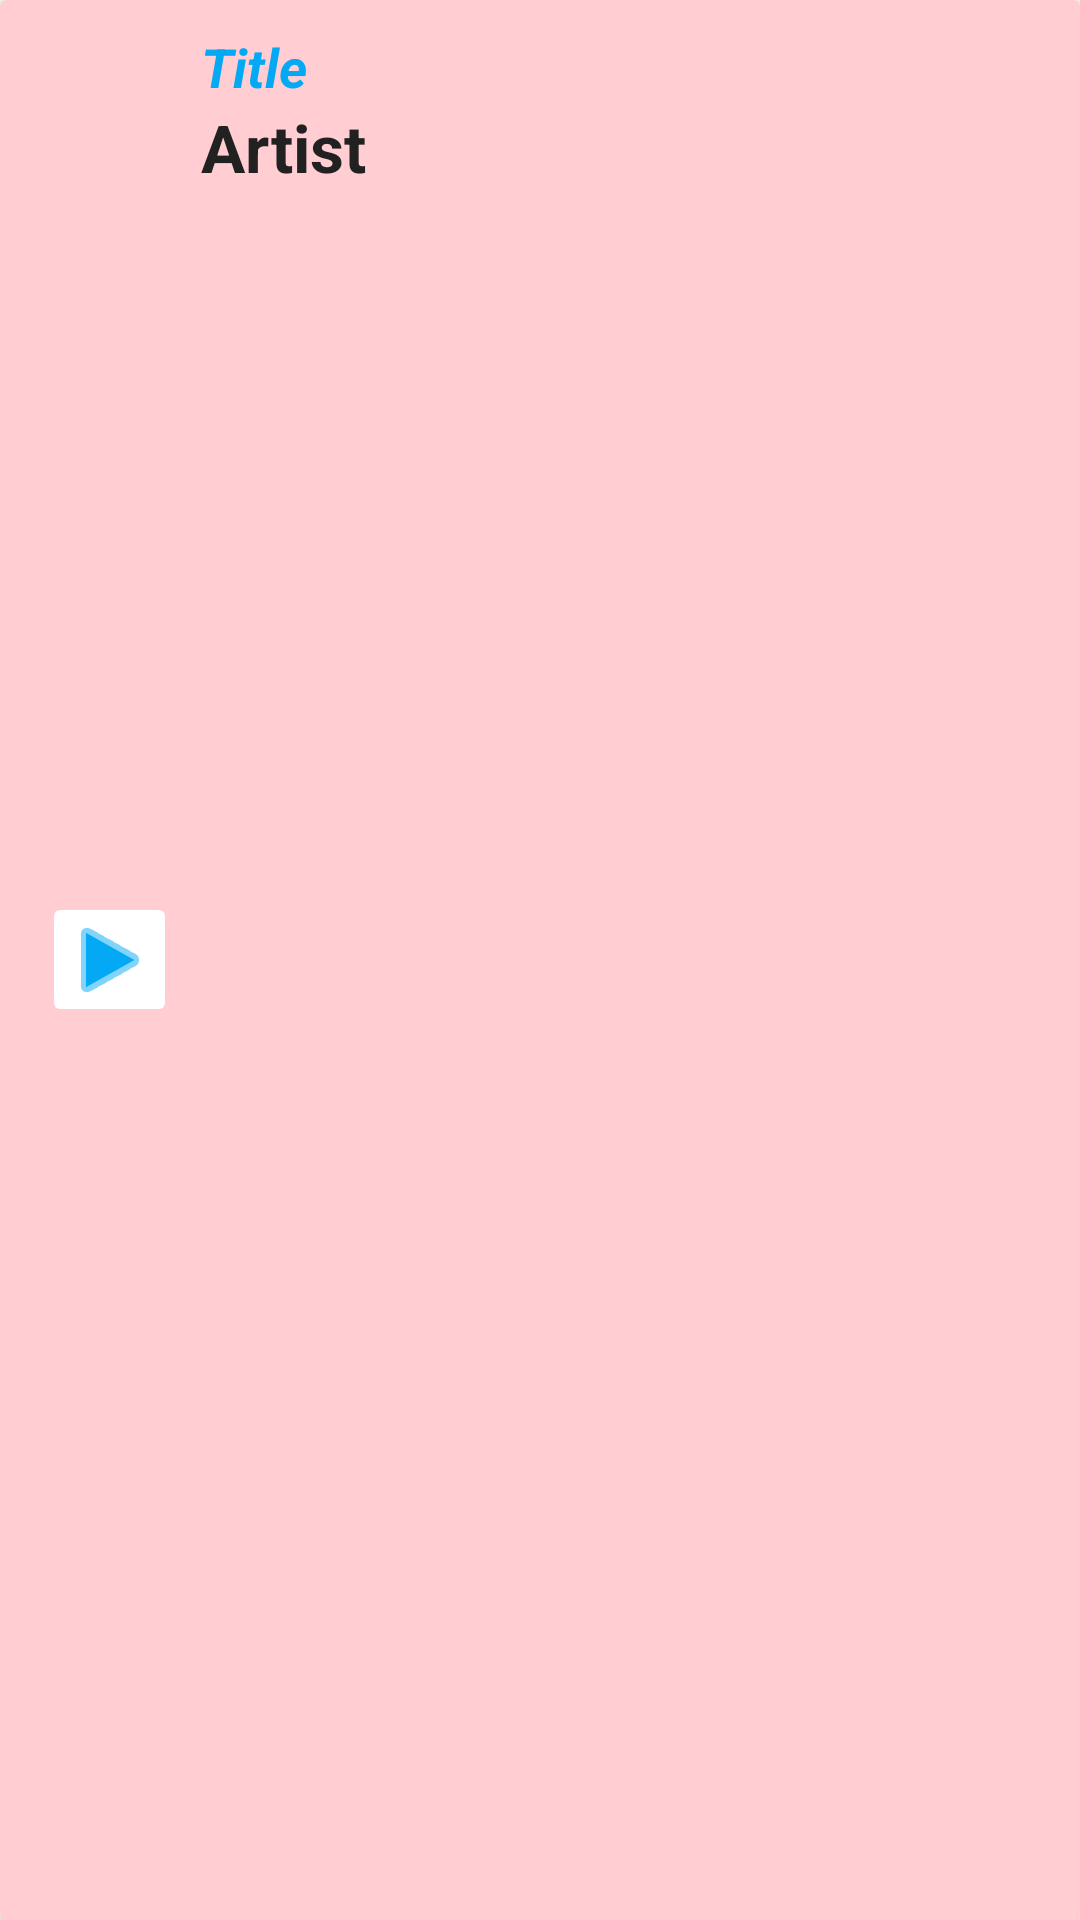

Write the Android layout XML for this screen, with the resource values it uses.
<!-- AndroidManifest.xml: application theme Theme.AudioApp3 -->
<!-- res/layout/fragment_song.xml -->
<?xml version="1.0" encoding="utf-8"?>
<androidx.cardview.widget.CardView xmlns:android="http://schemas.android.com/apk/res/android"
    xmlns:app="http://schemas.android.com/apk/res-auto"
    android:id="@+id/cardview"
    android:layout_width="match_parent"
    android:layout_height="wrap_content" >

    <LinearLayout
        android:layout_width="match_parent"
        android:layout_height="match_parent"
        android:background="@color/primary_light"
        android:orientation="horizontal"
        android:padding="10dp">

        <ImageButton
            android:id="@+id/play_pause"
            android:layout_width="45dp"
            android:layout_height="45dp"
            android:layout_gravity="center_vertical"
            android:layout_marginLeft="4dp"
            android:layout_marginRight="8dp"
            android:backgroundTint="@color/icons"
            android:foregroundGravity="center_vertical"
            android:src="@android:drawable/ic_media_play"
            app:tint="@color/colorAccent" />

        <LinearLayout
            android:layout_width="match_parent"
            android:layout_height="wrap_content"
            android:orientation="vertical">

            <TextView
                android:id="@+id/title"
                android:layout_width="match_parent"
                android:layout_height="wrap_content"
                android:layout_gravity="center_vertical"
                android:foregroundGravity="center_horizontal"
                android:text="Title"
                android:textAppearance="@style/TextAppearance.AppCompat.Medium"
                android:textColor="@color/colorAccent"
                android:textStyle="bold|italic" />

            <TextView
                android:id="@+id/artist"
                android:layout_width="match_parent"
                android:layout_height="wrap_content"
                android:text="Artist"
                android:textAppearance="?android:attr/textAppearanceLarge"
                android:textColor="@color/primary_text"
                android:textStyle="bold" />
        </LinearLayout>


    </LinearLayout>
</androidx.cardview.widget.CardView>
<!-- resources referenced by this layout -->
<resources>
  <color name="colorAccent">#03A9F4</color>
  <color name="icons">#ffffff</color>
  <color name="primary_light">#FFCDD2</color>
  <color name="primary_text">#212121</color>
  <style name="Theme.AudioApp3" parent="Theme.MaterialComponents.DayNight.DarkActionBar">
          
          <item name="colorPrimary">@color/purple_500</item>
          <item name="colorPrimaryVariant">@color/purple_700</item>
          <item name="colorOnPrimary">@color/white</item>
          
          <item name="colorSecondary">@color/teal_200</item>
          <item name="colorSecondaryVariant">@color/teal_700</item>
          <item name="colorOnSecondary">@color/black</item>
          
          <item name="android:statusBarColor" tools:targetApi="l">?attr/colorPrimaryVariant</item>
          
      </style>
  <color name="purple_500">#FF6200EE</color>
  <color name="purple_700">#FF3700B3</color>
  <color name="white">#FFFFFFFF</color>
  <color name="teal_200">#FF03DAC5</color>
  <color name="teal_700">#FF018786</color>
  <color name="black">#FF000000</color>
</resources>
